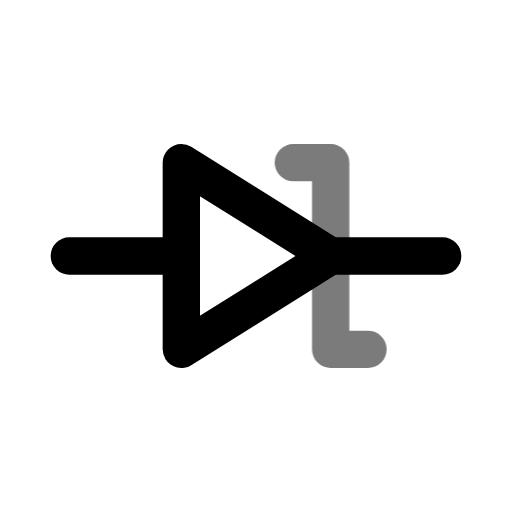
t = 0.00 s
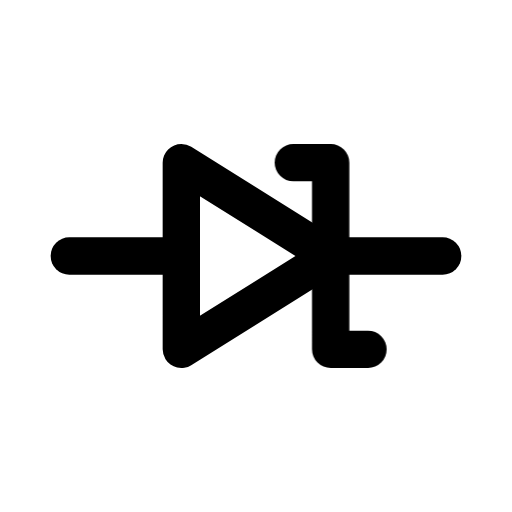
t = 0.70 s
t = 1.14 s: frame unchanged from t = 0.70 s, image omitted
t = 1.64 s: frame unchanged from t = 0.70 s, image omitted
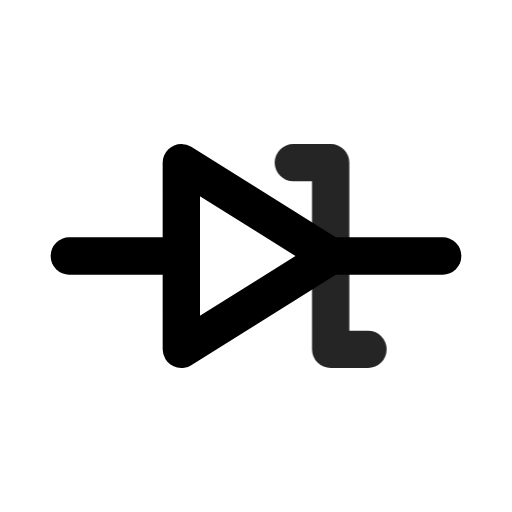
t = 2.16 s
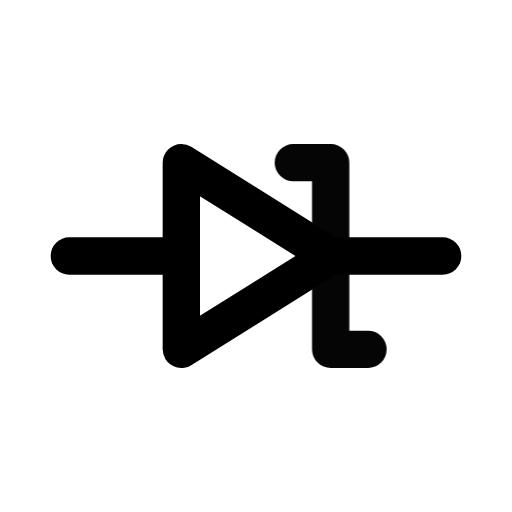
t = 2.95 s

The animated SVG that drew these frames (rendered in a browser with its animation timeline set to each time). Animation: 1 CSS @keyframes rule; one cycle of 3.35 s, repeats indefinitely.

<svg xmlns="http://www.w3.org/2000/svg" width="24" height="24" fill="none" stroke="currentColor" stroke-linecap="round" stroke-linejoin="round" stroke-width="2" viewBox="0 0 24 24">
    <!-- Generated by scripts/icon-expansion/generate.mjs -->
    <!-- Adapted from Tabler Icons 3.34.1.
MIT License

Copyright (c) 2020-2024 Paweł Kuna

Permission is hereby granted, free of charge, to any person obtaining a copy
of this software and associated documentation files (the "Software"), to deal
in the Software without restriction, including without limitation the rights
to use, copy, modify, merge, publish, distribute, sublicense, and/or sell
copies of the Software, and to permit persons to whom the Software is
furnished to do so, subject to the following conditions:

The above copyright notice and this permission notice shall be included in all
copies or substantial portions of the Software.

THE SOFTWARE IS PROVIDED "AS IS", WITHOUT WARRANTY OF ANY KIND, EXPRESS OR
IMPLIED, INCLUDING BUT NOT LIMITED TO THE WARRANTIES OF MERCHANTABILITY,
FITNESS FOR A PARTICULAR PURPOSE AND NONINFRINGEMENT. IN NO EVENT SHALL THE
AUTHORS OR COPYRIGHT HOLDERS BE LIABLE FOR ANY CLAIM, DAMAGES OR OTHER
LIABILITY, WHETHER IN AN ACTION OF CONTRACT, TORT OR OTHERWISE, ARISING FROM,
OUT OF OR IN CONNECTION WITH THE SOFTWARE OR THE USE OR OTHER DEALINGS IN THE
SOFTWARE. -->
    <style>
        @media (prefers-reduced-motion: no-preference) {
            @keyframes ira-exp-pulse { 0%, 100% { opacity: 1; } 22% { opacity: .45; } 40% { opacity: 1; } }
            [data-ira-motion="circuit-diode-zener"] { transform-box: fill-box; transform-origin: center; animation: ira-exp-pulse 2.65s ease-in-out -0.7s infinite; }
        }
    </style>
    <g transform="translate(1.5 1.5) scale(.875)"><path d="M22 12h-6"/><path d="M2 12h6"/><path d="M8 7l8 5l-8 5z"/></g>
    <g data-ira-motion="circuit-diode-zener"><g transform="translate(1.5 1.5) scale(.875)"><path d="M14 7h2v10h2"/></g></g>
</svg>
